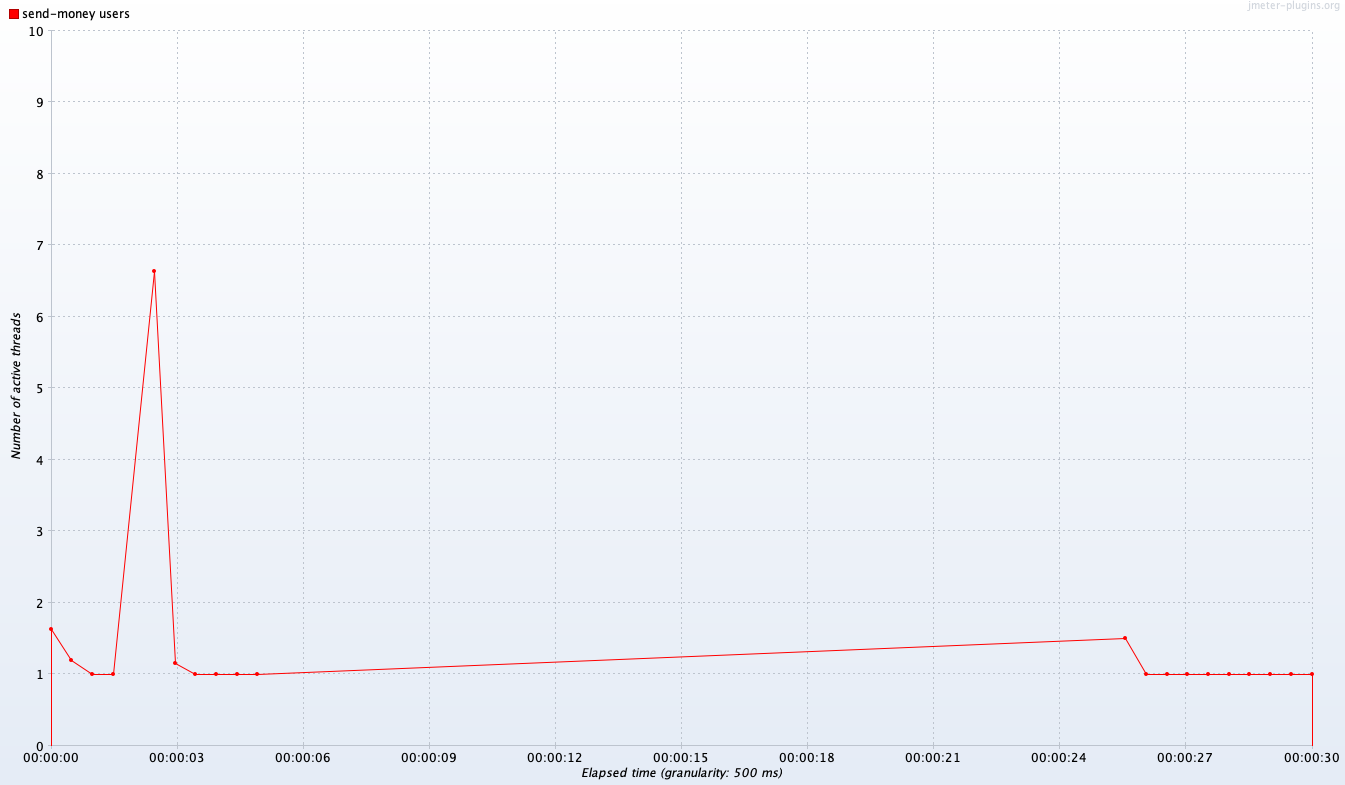

The table this chart was drawn from, first rows:
Elapsed time, send-money users
20:25:19.0, 1.625
20:25:19.500, 1.2
20:25:20.0, 1.0
20:25:20.500, 1.0
20:25:21.500, 6.632
20:25:22.0, 1.158
20:25:22.500, 1.0
20:25:23.0, 1.0
20:25:23.500, 1.0
20:25:24.0, 1.0
20:25:45.0, 1.5
20:25:45.500, 1.0
20:25:46.0, 1.0
20:25:46.500, 1.0
20:25:47.0, 1.0
20:25:47.500, 1.0
20:25:48.0, 1.0
20:25:48.500, 1.0
20:25:49.0, 1.0
20:25:49.500, 1.0
